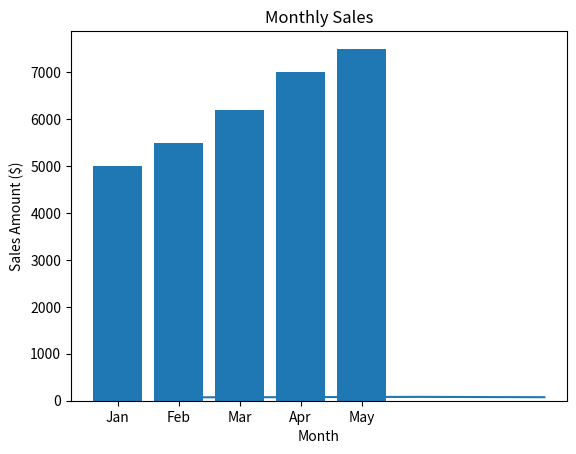
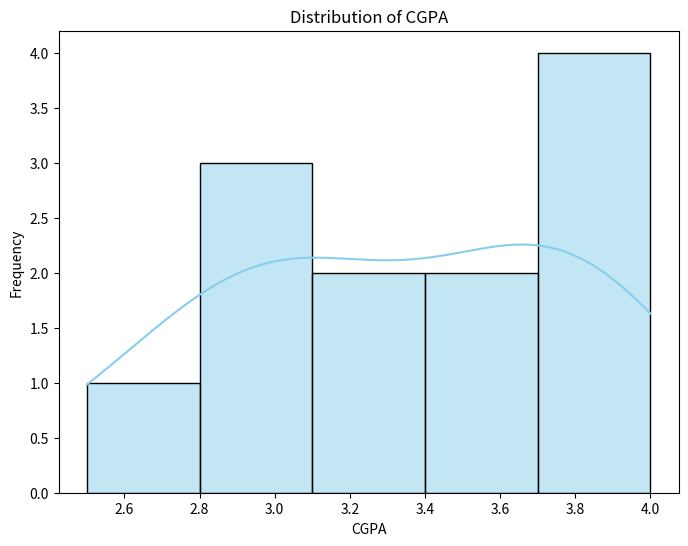

Reproduce these figures in Python, in order. (Note: this script raises an exception after producing the figures.)
# -*- coding: utf-8 -*-
"""xp

Automatically generated by Colab.

Original file is located at
    https://colab.research.google.com/<link-removed>

🌟 Exercise 1: Understanding Data Visualization
Task: Explain why data visualization is important in data analysis.
Task: Describe the purpose of a line graph in data visualization.
"""

# Data visualization is crucial in data analysis for several reasons:

# 1. Quickly Identify Patterns and Trends:  Visual representations of data
#    allow analysts to quickly spot trends, patterns, and outliers that might
#    be missed when examining raw data.  The human brain is naturally adept at
#    processing visual information, making it easier to grasp complex datasets.

# 2. Communicate Insights Effectively:  Visualizations provide a clear and
#    concise way to communicate complex findings to both technical and
#    non-technical audiences.  A well-designed chart can convey information
#    more effectively than tables or text alone, making it easier for stakeholders
#    to understand the implications of the analysis.

# 3. Explore Data Relationships: Visualizations help explore relationships
#    between different variables in the dataset. Scatter plots, for instance, can
#    reveal correlations, while heatmaps can illustrate the strength of
#    relationships across multiple variables.

# 4. Identify Anomalies and Outliers: Visualizations can highlight unusual data
#    points or anomalies that might indicate errors or interesting phenomena
#    worth investigating further.

# 5. Support Hypothesis Testing:  Visualizations can provide initial evidence
#    to support or refute hypotheses, guiding further analysis and potentially
#    revealing new research questions.

# 6. Enhance Decision-Making: By presenting data in a clear and accessible format,
#    visualizations enable better-informed decision-making based on data-driven
#    insights.


# Purpose of a Line Graph:

# A line graph is used primarily to visualize data points connected over a
# continuous interval or time series. It's particularly effective for:

# 1. Showing Trends Over Time:  Line graphs excel at illustrating how a variable
#    changes over time. For example, plotting sales figures over months or years.

# 2. Comparing Trends:  Multiple lines on the same graph can be used to compare
#    trends of different variables or groups over the same time period.

# 3. Identifying Changes in Slope: Changes in the slope of a line can reveal
#    accelerating or decelerating trends, periods of growth or decline, and other
#    important shifts in the data.

# 4. Predicting Future Behavior: While not a definitive predictive tool, line
#    graphs can help identify patterns and trends that may suggest future behavior
#    of the variable being measured.

# In summary, a line graph is best suited for displaying data that changes
# continuously over time, allowing for easy visualization of trends, comparisons,
# and potential future behavior.

""" Exercise 2: Creating a Line Plot for Temperature Variation
Objective: Create a simple line plot using Matplotlib that represents temperature variations over a week.
Tasks:
Use a list of temperature values for each day of the week (e.g., [72, 74, 76, 80, 82, 78, 75]).
Label the x-axis as “Day” and the y-axis as “Temperature (°F)”.
Add a title to the plot.
Display the plot.

"""

import matplotlib.pyplot as plt

# Temperature data for each day of the week
temperatures = [72, 74, 76, 80, 82, 78, 75]
days = list(range(1, 8))  # Represent days as 1 to 7

# Create the line plot
plt.plot(days, temperatures)

# Add labels and title
plt.xlabel("Day")
plt.ylabel("Temperature (°F)")
plt.title("Temperature Variation Over a Week")

# Display the plot
plt.show()

""" Exercise 3: Visualizing Monthly Sales with a Bar Chart
Objective: Generate a bar chart using Matplotlib to visualize monthly sales data for a retail store.
Tasks:
Create a list of sales values for each month (e.g., [5000, 5500, 6200, 7000, 7500]).
Label the x-axis as “Month” and the y-axis as “Sales Amount ($)”.
Add a title to the bar chart.
Display the plot.

"""

import matplotlib.pyplot as plt

# Monthly sales data
sales = [5000, 5500, 6200, 7000, 7500]
months = ['Jan', 'Feb', 'Mar', 'Apr', 'May']  # Example months

# Create the bar chart
plt.bar(months, sales)

# Add labels and title
plt.xlabel("Month")
plt.ylabel("Sales Amount ($)")
plt.title("Monthly Sales")

# Display the plot
plt.show()

"""🌟 Exercise 4: Visualizing the Distribution of CGPA
Objective: Create a histogram to visualize the distribution of students’ CGPA.
Dataset Overview: Assume the CGPA data is categorized into ranges and loaded in a DataFrame named df.
Tasks:
Import necessary libraries.
Use Seaborn’s histplot to create a histogram of the CGPA categories.
Customize the histogram with a specific color and add a title.
Display the plot.



"""

import pandas as pd
import seaborn as sns
import matplotlib.pyplot as plt

# Sample CGPA data (replace with your actual data)
data = {'CGPA': [2.5, 3.0, 3.2, 3.5, 3.8, 3.9, 4.0, 2.8, 3.1, 3.6, 3.7, 2.9]}
df = pd.DataFrame(data)

# Create the histogram using Seaborn
plt.figure(figsize=(8, 6))  # Adjust figure size as needed
sns.histplot(df['CGPA'], bins=5, color='skyblue', kde=True) # Use kde for density curve

# Customize the plot
plt.title('Distribution of CGPA')
plt.xlabel('CGPA')
plt.ylabel('Frequency')

# Display the plot
plt.show()

""" Exercise 5: Comparing Anxiety Levels Across Different Genders
Objective: Use a bar plot to compare the proportion of students experiencing anxiety across different genders.
Dataset Overview: The dataset includes columns: ‘Do you have Anxiety?’ and ‘Choose your gender’.
Tasks:
Import necessary libraries.
Use Seaborn to create a bar plot comparing anxiety levels across genders from the dataset df.
Customize the plot with an appropriate color palette and add a title.
Display the plot.

"""

import matplotlib.pyplot as plt
# Assuming 'df' is your DataFrame with 'Do you have Anxiety?' and 'Choose your gender' columns.
# If not, replace 'df' with the actual DataFrame name.

plt.figure(figsize=(8, 6))
sns.countplot(x='Choose your gender', hue='Do you have Anxiety?', data=df, palette='viridis')
plt.title('Anxiety Levels Across Different Genders')
plt.xlabel('Gender')
plt.ylabel('Count')
plt.show()

"""Exercise 6: Exploring the Relationship Between Age and Panic Attacks
Objective: Create a scatter plot to explore the relationship between students’ age and the occurrence of panic attacks.
Dataset Overview: The dataset includes columns: ‘Age’ and ‘Do you have Panic Attacks?’.
Tasks:
Import necessary libraries.
Convert panic attack responses to numeric values (e.g., Yes=1, No=0).
Use Seaborn’s scatterplot to create a scatter plot with ‘Age’ on the x-axis and numeric panic attack responses on the y-axis.
Customize the plot to improve readability by adding labels, a title, and adjusting point styles.
Display the plot.

"""

import matplotlib.pyplot as plt
# Convert 'Do you have Panic Attacks?' to numeric values
df['Panic_Attacks_Numeric'] = df['Do you have Panic Attacks?'].map({'Yes': 1, 'No': 0})

# Create the scatter plot
plt.figure(figsize=(10, 6))
sns.scatterplot(x='Age', y='Panic_Attacks_Numeric', data=df, hue='Panic_Attacks_Numeric', palette='viridis', s=100)  # Adjust point size (s) as needed
plt.title('Relationship Between Age and Panic Attacks')
plt.xlabel('Age')
plt.ylabel('Panic Attacks (1=Yes, 0=No)')
plt.show()